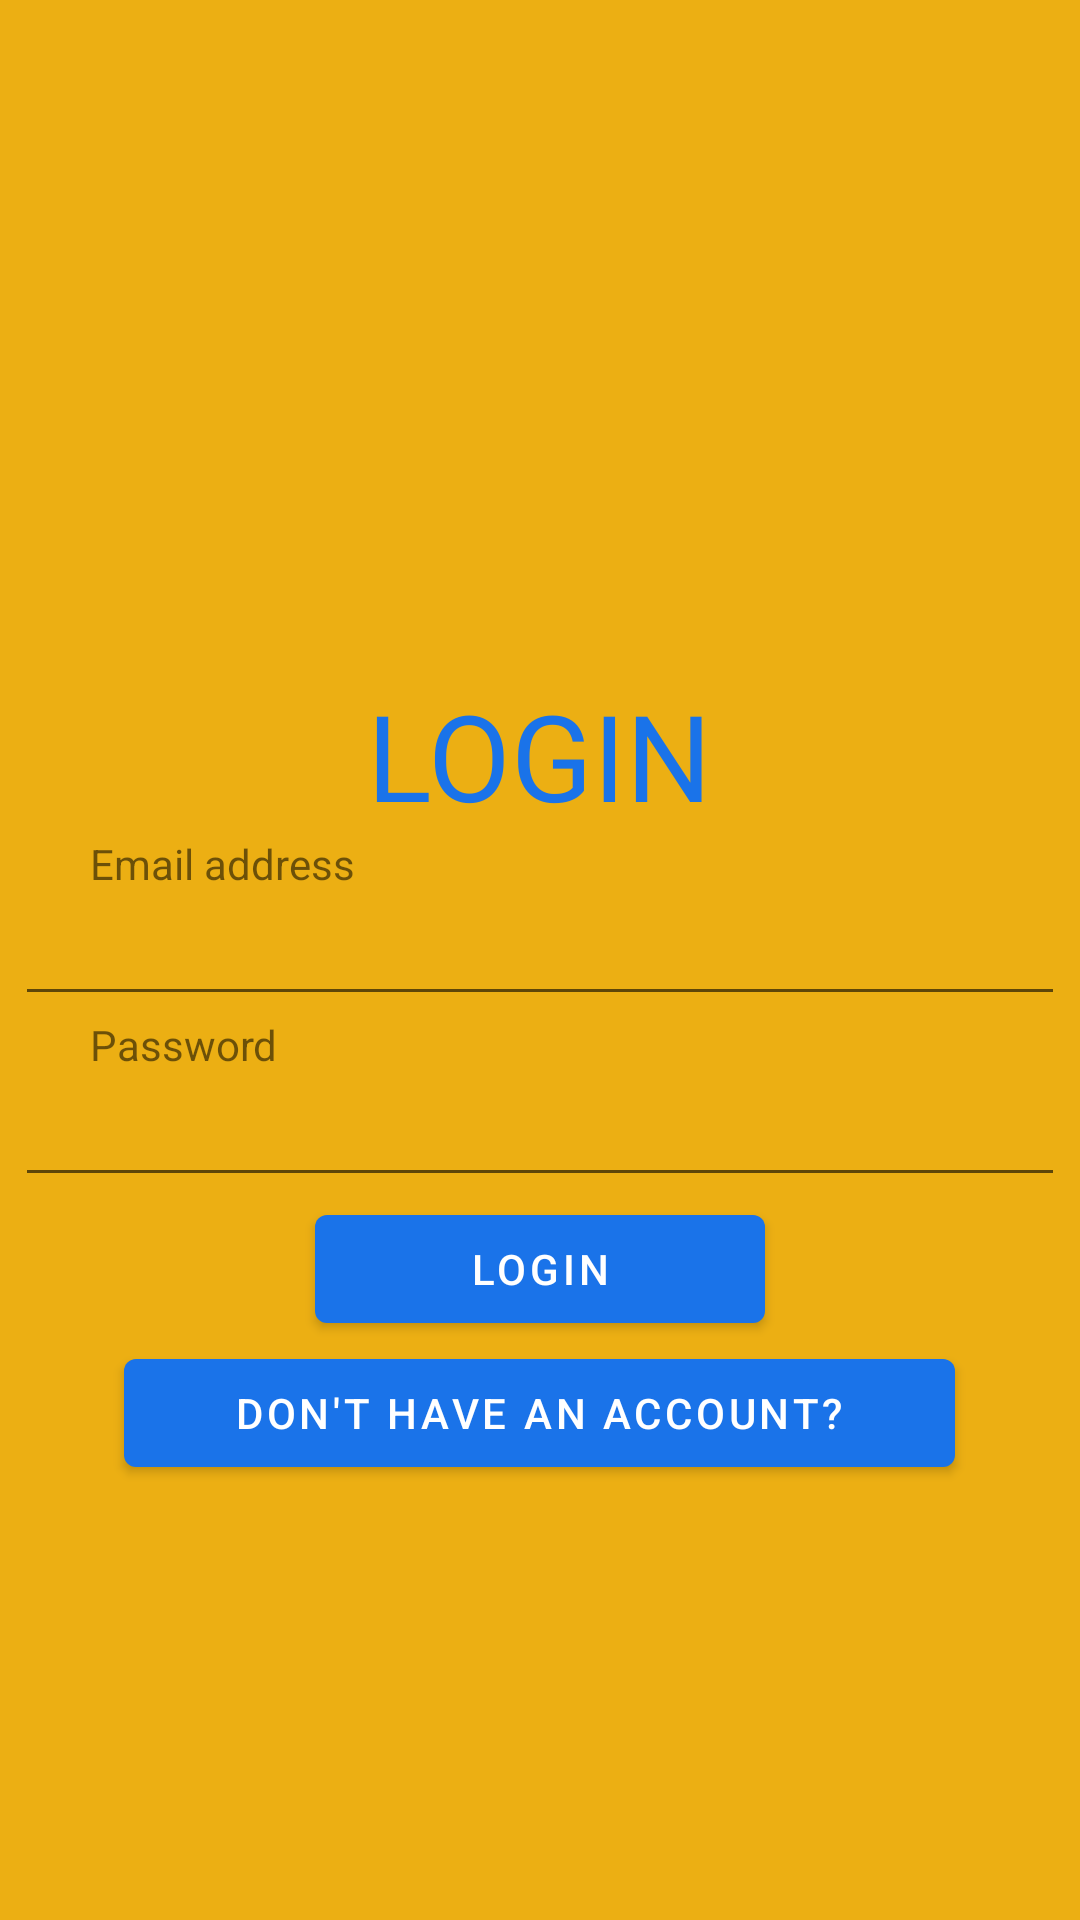

This screen was rendered from an Android layout file. Write that file and the resources it references.
<!-- AndroidManifest.xml: activity theme Theme.SumFood.NoActionBar -->
<!-- res/layout/activity_main.xml -->
<?xml version="1.0" encoding="utf-8"?>
<LinearLayout xmlns:android="http://schemas.android.com/apk/res/android"
    xmlns:app="http://schemas.android.com/apk/res-auto"
    xmlns:tools="http://schemas.android.com/tools"
    android:layout_width="match_parent"
    android:layout_height="match_parent"
    android:background="@color/base"
    android:orientation="vertical"
    android:paddingTop="100dp"
    tools:context=".MainActivity">

    <ImageView
        android:layout_width="112dp"
        android:layout_height="125dp"
        android:layout_gravity="center" />


    <androidx.constraintlayout.widget.ConstraintLayout
        android:layout_width="wrap_content"
        android:layout_height="wrap_content">


    </androidx.constraintlayout.widget.ConstraintLayout>

    <TextView
        android:layout_width="wrap_content"
        android:layout_height="wrap_content"
        android:text="LOGIN"
        android:textColor="@color/color2"
        android:textSize="40dp"
        android:layout_gravity="center"/>

    <TextView
        android:layout_width="wrap_content"
        android:layout_height="wrap_content"
        android:paddingLeft="30dp"
        android:text="Email address" />

    <EditText
        android:id="@+id/etEmail"
        android:layout_width="350dp"
        android:layout_height="wrap_content"
        android:layout_gravity="center" />

    <TextView
        android:layout_width="wrap_content"
        android:layout_height="wrap_content"
        android:paddingLeft="30dp"
        android:text="Password" />

    <EditText
        android:id="@+id/etPassword"
        android:layout_width="350dp"
        android:layout_height="wrap_content"
        android:layout_gravity="center"
        android:inputType="textPassword" />

    <Button
        android:id="@+id/btnLogin"
        android:layout_width="150dp"
        android:layout_height="wrap_content"
        android:layout_gravity="center"
        android:text="Login"
        />

    <Button
        android:id="@+id/btnLoginRegister"
        android:layout_width="277dp"
        android:layout_height="wrap_content"
        android:layout_gravity="center"
        android:text="Don't have an account?" />


</LinearLayout>
<!-- resources referenced by this layout -->
<resources>
  <color name="base">#ECAF13</color>
  <color name="color2">#1A73E9</color>
  <style name="Theme.SumFood.NoActionBar">
          <item name="colorPrimary">@color/color2</item>
          <item name="colorPrimaryVariant">@color/base</item>
          <item name="colorSecondary">@color/color2</item>
          <item name="windowActionBar">false</item>
          <item name="windowNoTitle">true</item>
      </style>
</resources>
